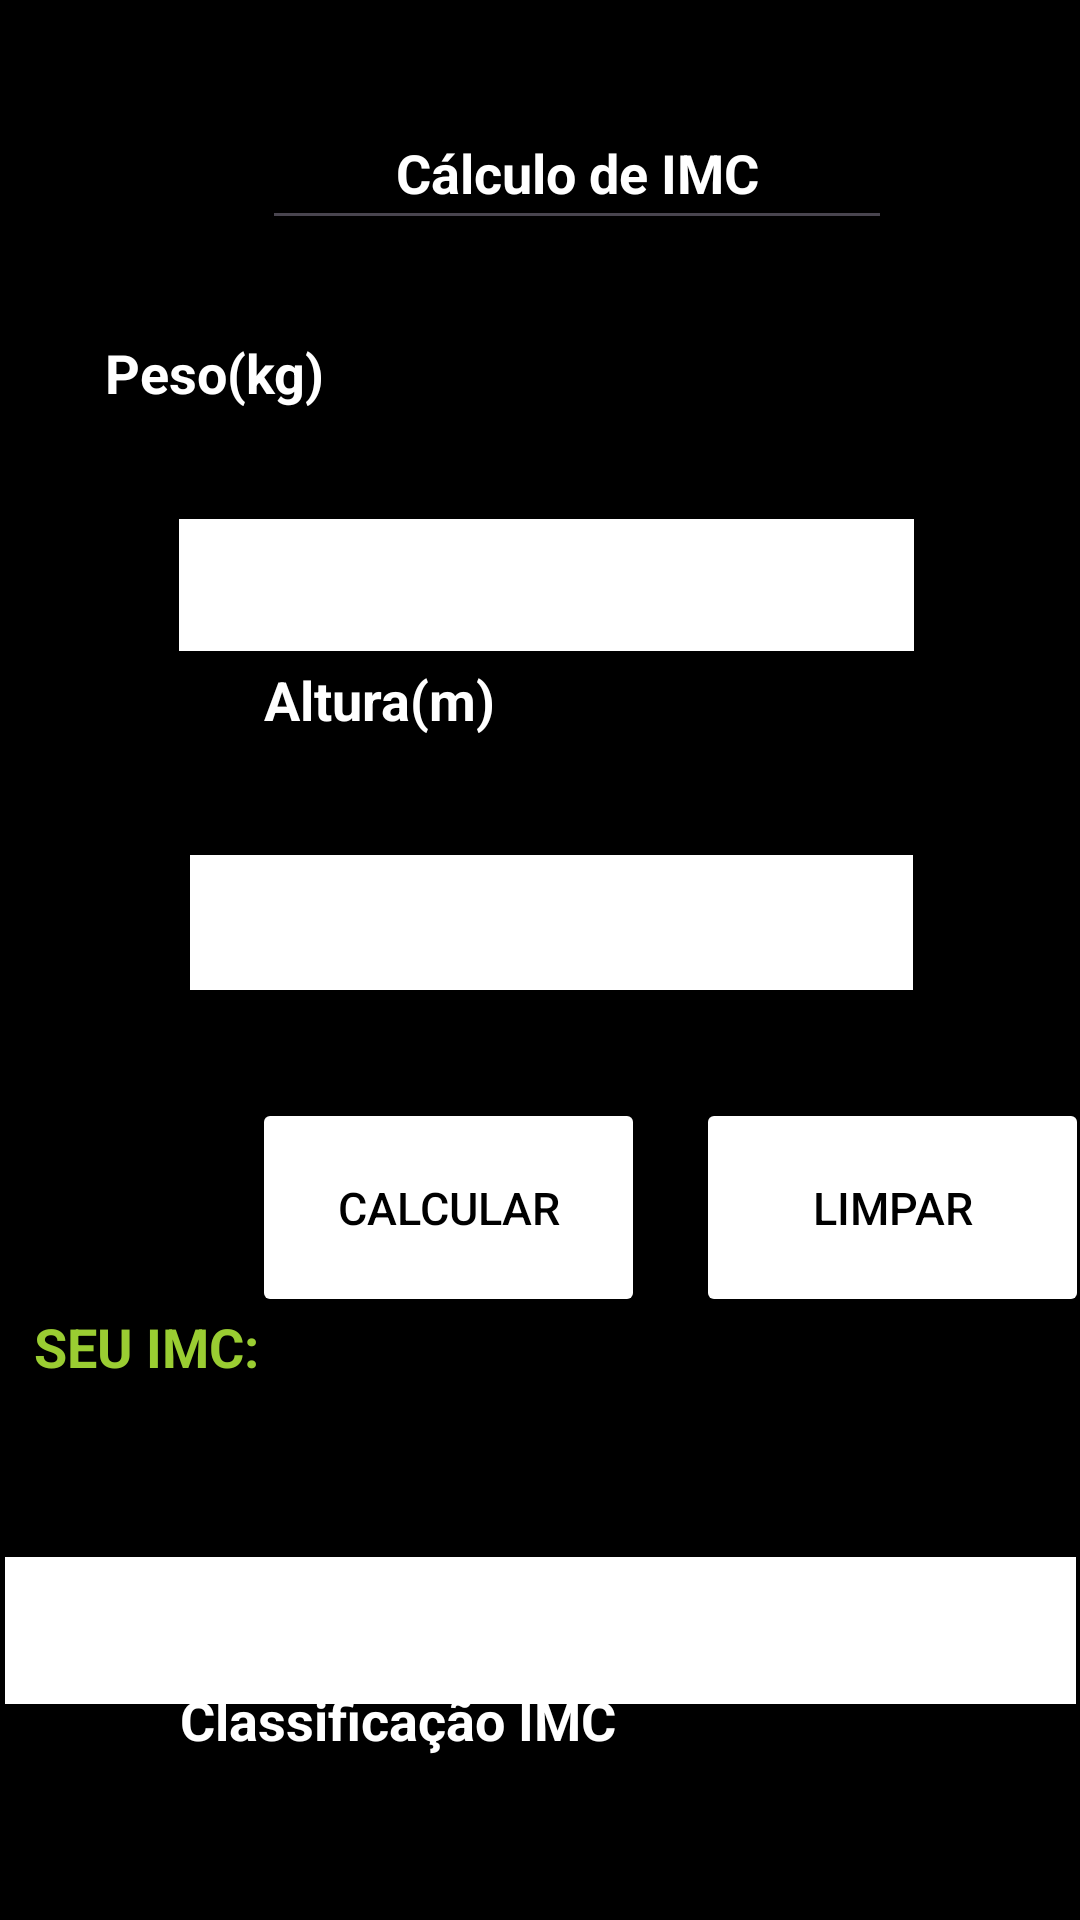

Write the Android layout XML for this screen, with the resource values it uses.
<!-- AndroidManifest.xml: application theme Theme.ProjetoMovimenta -->
<!-- res/layout/calculofragment.xml -->
<?xml version="1.0" encoding="utf-8"?>
<androidx.constraintlayout.widget.ConstraintLayout xmlns:android="http://schemas.android.com/apk/res/android"
    xmlns:app="http://schemas.android.com/apk/res-auto"
    xmlns:tools="http://schemas.android.com/tools"
    android:layout_width="match_parent"
    android:layout_height="match_parent"
    android:background="@color/black"
    tools:context=".MainActivity">

    <TextView
        android:id="@+id/textView"
        android:layout_width="241dp"
        android:layout_height="53dp"
        android:layout_marginTop="32dp"
        android:layout_marginEnd="84dp"
        android:text="@string/txt_peso"
        android:textColor="@color/white"
        android:textSize="18sp"
        android:textStyle="bold"
        app:layout_constraintEnd_toEndOf="parent"
        app:layout_constraintTop_toBottomOf="@+id/editTextText" />

    <EditText
        android:id="@+id/idCampoPeso"
        android:layout_width="245dp"
        android:layout_height="44dp"
        android:layout_marginTop="8dp"
        android:background="@color/white"
        android:ems="10"
        android:hint=""
        android:importantForAutofill="no"
        android:inputType="numberDecimal"
        android:textColor="@color/black"
        android:textStyle="bold"
        app:layout_constraintEnd_toEndOf="parent"
        app:layout_constraintHorizontal_bias="0.518"
        app:layout_constraintStart_toStartOf="parent"
        app:layout_constraintTop_toBottomOf="@+id/textView" />

    <TextView
        android:id="@+id/textView2"
        android:layout_width="243dp"
        android:layout_height="52dp"
        android:layout_marginStart="88dp"
        android:layout_marginTop="4dp"
        android:text="@string/txt_altura"
        android:textColor="@color/white"
        android:textSize="18sp"
        android:textStyle="bold"
        app:layout_constraintStart_toStartOf="parent"
        app:layout_constraintTop_toBottomOf="@+id/idCampoPeso" />

    <EditText
        android:id="@+id/idCampoAltura"
        android:layout_width="241dp"
        android:layout_height="45dp"
        android:layout_marginTop="12dp"
        android:background="@color/white"
        android:inputType="numberDecimal"
        android:ems="10"
        android:importantForAutofill="no"
        android:textColor="@color/black"
        android:textStyle="bold"
        app:layout_constraintEnd_toEndOf="parent"
        app:layout_constraintHorizontal_bias="0.531"
        app:layout_constraintStart_toStartOf="parent"
        app:layout_constraintTop_toBottomOf="@+id/textView2" />
    <Button
        android:id="@+id/idBtnCalcular"
        android:layout_width="131dp"
        android:layout_height="73dp"
        android:layout_marginStart="84dp"
        android:layout_marginTop="36dp"
        android:text="@string/BtnCalcular"
        android:textColor="@color/black"
        android:textSize="15sp"
        app:backgroundTint="@color/white"
        app:layout_constraintStart_toStartOf="parent"
        app:layout_constraintTop_toBottomOf="@+id/idCampoAltura" />

    <Button
        android:id="@+id/idBtnLimpar"
        android:layout_width="131dp"
        android:layout_height="73dp"
        android:layout_marginStart="232dp"
        android:layout_marginTop="36dp"
        android:text="@string/BtnLimpar"
        android:textColor="@color/black"
        android:textSize="15sp"
        app:backgroundTint="@color/white"
        app:layout_constraintStart_toStartOf="parent"
        app:layout_constraintTop_toBottomOf="@+id/idCampoAltura" />

    <EditText
        android:id="@+id/idTabelaImc"
        android:layout_width="357dp"
        android:layout_height="49dp"
        android:layout_marginStart="24dp"
        android:layout_marginEnd="24dp"
        android:layout_marginBottom="72dp"
        android:background="@color/white"
        android:gravity="center"
        android:text=""
        android:textSize="15sp"
        android:textStyle="bold"
        app:layout_constraintBottom_toBottomOf="parent"
        app:layout_constraintEnd_toEndOf="parent"
        app:layout_constraintStart_toStartOf="parent" />

    <TextView
        android:id="@+id/idTxtSeuImc"
        android:layout_width="312dp"
        android:layout_height="50dp"
        android:layout_marginEnd="36dp"
        android:background="@color/black"
        android:text="SEU IMC:"
        android:textColor="@color/YellowGreen"
        android:textSize="18sp"
        android:textStyle="bold"
        app:layout_constraintBottom_toBottomOf="parent"
        app:layout_constraintEnd_toEndOf="parent"
        app:layout_constraintHorizontal_bias="0.952"
        app:layout_constraintStart_toStartOf="parent"
        app:layout_constraintTop_toTopOf="parent"
        app:layout_constraintVertical_bias="0.74" />

    <TextView
        android:id="@+id/idTxtInformacao"
        android:layout_width="304dp"
        android:layout_height="36dp"
        android:layout_marginStart="60dp"
        android:layout_marginTop="344dp"
        android:text="Classificação IMC"
        android:textColor="@color/white"
        android:textSize="18sp"
        android:textStyle="bold"
        app:layout_constraintStart_toStartOf="parent"
        app:layout_constraintTop_toBottomOf="@+id/idCampoPeso" />

    <EditText
        android:id="@+id/editTextText"
        android:layout_width="wrap_content"
        android:layout_height="48dp"
        android:layout_marginTop="32dp"
        android:ems="10"
        android:gravity="center"
        android:inputType="text"
        android:text="Cálculo de IMC"
        android:textColor="#FFFFFF"
        android:textStyle="bold"
        app:layout_constraintEnd_toEndOf="parent"
        app:layout_constraintHorizontal_bias="0.582"
        app:layout_constraintStart_toStartOf="parent"
        app:layout_constraintTop_toTopOf="parent" />

</androidx.constraintlayout.widget.ConstraintLayout>
<!-- resources referenced by this layout -->
<resources>
  <color name="YellowGreen">#9ACD32</color>
  <color name="black">#FF000000</color>
  <color name="white">#FFFFFFFF</color>
  <string name="BtnCalcular">Calcular</string>
  <string name="BtnLimpar">Limpar</string>
  <string name="txt_altura"> Altura(m)</string>
  <string name="txt_peso">Peso(kg)</string>
  <style name="Theme.ProjetoMovimenta" parent="Base.Theme.ProjetoMovimenta" />
  <style name="Base.Theme.ProjetoMovimenta" parent="Theme.Material3.DayNight.NoActionBar">
          
          <item name="colorPrimary">@color/black</item>
          <item name="colorPrimaryVariant">@color/black</item>
      </style>
</resources>
